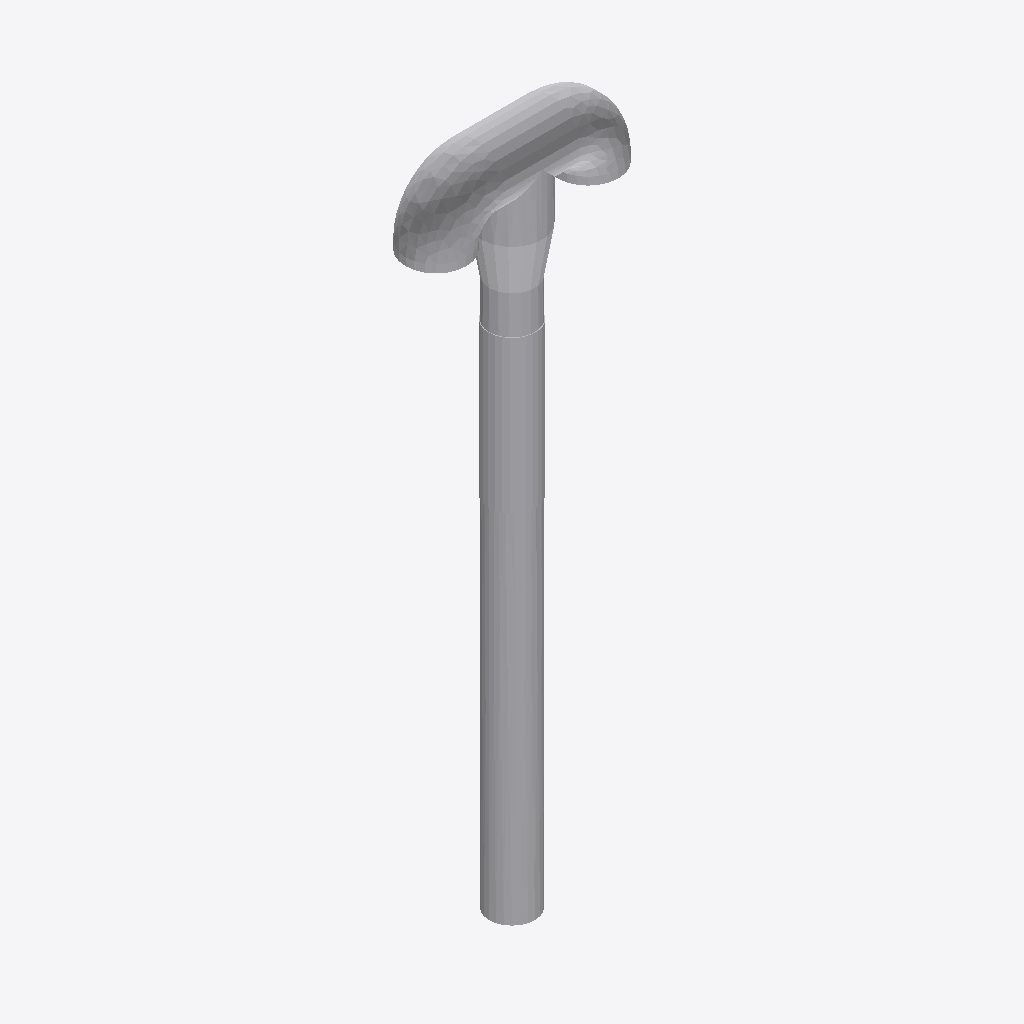
Isometric view of an IFC building model (IFC-SPF (STEP), schema IFC2X3, length unit metre), seen from the south-west, elements coloured by IFC class: 1 other element (light grey).
Extent 0.280 m × 0.080 m × 0.900 m (x, y, z). Storeys (1): Port De Barcelona at 0.00 m. Elements (1): 1 IfcFurnishingElement.

HEADER;
FILE_DESCRIPTION(('ViewDefinition [CoordinationView_V2.0]'),'2;1');
FILE_NAME('','',(''),(''),'','','');
FILE_SCHEMA(('IFC2X3'));
ENDSEC;
DATA;
#105=IFCPROJECT('34UKVHeH5CHvrwyycS_2aZ',$,'Port De Barcelona',$,$,'Port De Barcelona','Port De Barcelona',(#97),#92);
#130=IFCSITE('34UKVHeH5CHvrwyycS_2aX',$,'Default',$,$,#127,$,$,.ELEMENT.,(42,21,31,181945),(-71,-3,-24,-263305),0.0,$,$);
#115=IFCBUILDING('34UKVHeH5CHvrwyycS_2aY',$,'Port De Barcelona',$,$,#32,$,'Port De Barcelona',.ELEMENT.,$,$,$);
#124=IFCBUILDINGSTOREY('34UKVHeH5CHvrwyybZ1_NS',$,'Port De Barcelona',$,'Level:8mm Head',#122,$,'Port De Barcelona',.ELEMENT.,0.0);
#6958=IFCFURNISHINGELEMENT('2ejJjAkkP2YuLCSfAZhezu',$,'APBCN-POR-EQP-TestigoRed_Tipo 1:Tipo1:311947',$,'APBCN-POR-EQP-TestigoRed_Tipo 1:Tipo1',#6956,#6951,'311947');
ENDSEC;
